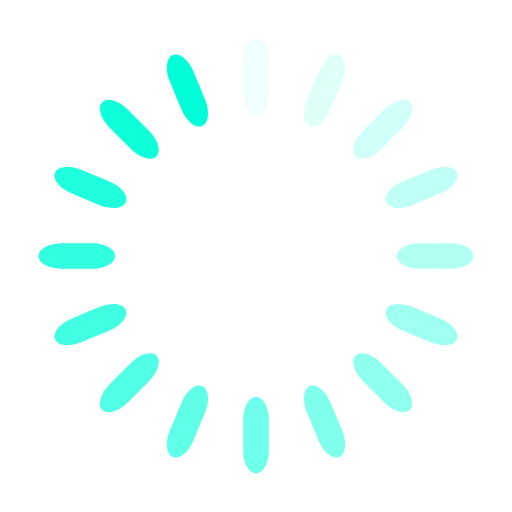
t = 0.00 s
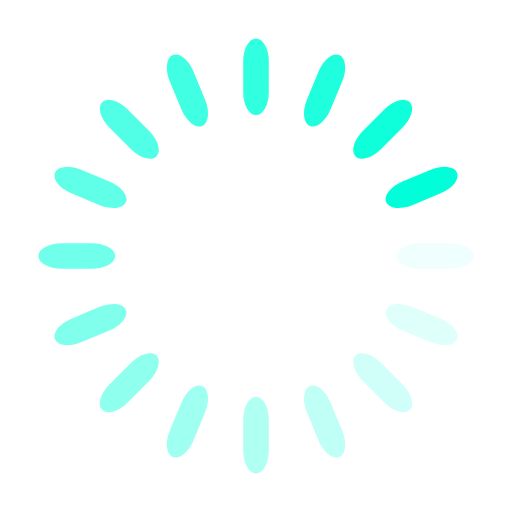
t = 0.25 s
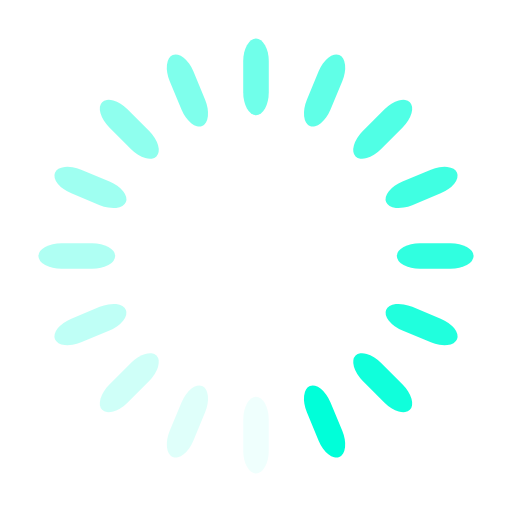
t = 0.50 s
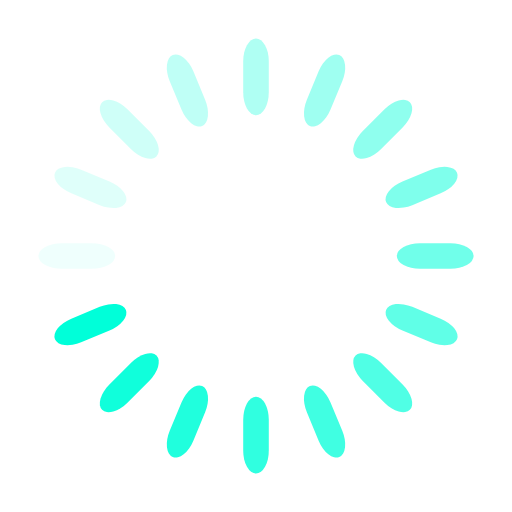
t = 0.75 s

The animated SVG that drew these frames (rendered in a browser with its animation timeline set to each time). Animation: 16 SMIL elements (animate=16); one cycle of 1.00 s, repeats indefinitely.

<svg class="lds-spinner" width="100%" height="100%" xmlns="http://www.w3.org/2000/svg" xmlns:xlink="http://www.w3.org/1999/xlink" viewBox="0 0 100 100" preserveAspectRatio="xMidYMid"><g transform="rotate(0 50 50)">
  <rect x="47.5" y="7.5" rx="28.5" ry="4.5" width="5" height="15" fill="#00ffd9">
    <animate attributeName="opacity" values="1;0" times="0;1" dur="1s" begin="-0.9375s" repeatCount="indefinite"></animate>
  </rect>
</g><g transform="rotate(22.5 50 50)">
  <rect x="47.5" y="7.5" rx="28.5" ry="4.5" width="5" height="15" fill="#00ffd9">
    <animate attributeName="opacity" values="1;0" times="0;1" dur="1s" begin="-0.875s" repeatCount="indefinite"></animate>
  </rect>
</g><g transform="rotate(45 50 50)">
  <rect x="47.5" y="7.5" rx="28.5" ry="4.5" width="5" height="15" fill="#00ffd9">
    <animate attributeName="opacity" values="1;0" times="0;1" dur="1s" begin="-0.8125s" repeatCount="indefinite"></animate>
  </rect>
</g><g transform="rotate(67.5 50 50)">
  <rect x="47.5" y="7.5" rx="28.5" ry="4.5" width="5" height="15" fill="#00ffd9">
    <animate attributeName="opacity" values="1;0" times="0;1" dur="1s" begin="-0.75s" repeatCount="indefinite"></animate>
  </rect>
</g><g transform="rotate(90 50 50)">
  <rect x="47.5" y="7.5" rx="28.5" ry="4.5" width="5" height="15" fill="#00ffd9">
    <animate attributeName="opacity" values="1;0" times="0;1" dur="1s" begin="-0.6875s" repeatCount="indefinite"></animate>
  </rect>
</g><g transform="rotate(112.5 50 50)">
  <rect x="47.5" y="7.5" rx="28.5" ry="4.5" width="5" height="15" fill="#00ffd9">
    <animate attributeName="opacity" values="1;0" times="0;1" dur="1s" begin="-0.625s" repeatCount="indefinite"></animate>
  </rect>
</g><g transform="rotate(135 50 50)">
  <rect x="47.5" y="7.5" rx="28.5" ry="4.5" width="5" height="15" fill="#00ffd9">
    <animate attributeName="opacity" values="1;0" times="0;1" dur="1s" begin="-0.5625s" repeatCount="indefinite"></animate>
  </rect>
</g><g transform="rotate(157.5 50 50)">
  <rect x="47.5" y="7.5" rx="28.5" ry="4.5" width="5" height="15" fill="#00ffd9">
    <animate attributeName="opacity" values="1;0" times="0;1" dur="1s" begin="-0.5s" repeatCount="indefinite"></animate>
  </rect>
</g><g transform="rotate(180 50 50)">
  <rect x="47.5" y="7.5" rx="28.5" ry="4.5" width="5" height="15" fill="#00ffd9">
    <animate attributeName="opacity" values="1;0" times="0;1" dur="1s" begin="-0.4375s" repeatCount="indefinite"></animate>
  </rect>
</g><g transform="rotate(202.5 50 50)">
  <rect x="47.5" y="7.5" rx="28.5" ry="4.5" width="5" height="15" fill="#00ffd9">
    <animate attributeName="opacity" values="1;0" times="0;1" dur="1s" begin="-0.375s" repeatCount="indefinite"></animate>
  </rect>
</g><g transform="rotate(225 50 50)">
  <rect x="47.5" y="7.5" rx="28.5" ry="4.5" width="5" height="15" fill="#00ffd9">
    <animate attributeName="opacity" values="1;0" times="0;1" dur="1s" begin="-0.3125s" repeatCount="indefinite"></animate>
  </rect>
</g><g transform="rotate(247.5 50 50)">
  <rect x="47.5" y="7.5" rx="28.5" ry="4.5" width="5" height="15" fill="#00ffd9">
    <animate attributeName="opacity" values="1;0" times="0;1" dur="1s" begin="-0.25s" repeatCount="indefinite"></animate>
  </rect>
</g><g transform="rotate(270 50 50)">
  <rect x="47.5" y="7.5" rx="28.5" ry="4.5" width="5" height="15" fill="#00ffd9">
    <animate attributeName="opacity" values="1;0" times="0;1" dur="1s" begin="-0.1875s" repeatCount="indefinite"></animate>
  </rect>
</g><g transform="rotate(292.5 50 50)">
  <rect x="47.5" y="7.5" rx="28.5" ry="4.5" width="5" height="15" fill="#00ffd9">
    <animate attributeName="opacity" values="1;0" times="0;1" dur="1s" begin="-0.125s" repeatCount="indefinite"></animate>
  </rect>
</g><g transform="rotate(315 50 50)">
  <rect x="47.5" y="7.5" rx="28.5" ry="4.5" width="5" height="15" fill="#00ffd9">
    <animate attributeName="opacity" values="1;0" times="0;1" dur="1s" begin="-0.0625s" repeatCount="indefinite"></animate>
  </rect>
</g><g transform="rotate(337.5 50 50)">
  <rect x="47.5" y="7.5" rx="28.5" ry="4.5" width="5" height="15" fill="#00ffd9">
    <animate attributeName="opacity" values="1;0" times="0;1" dur="1s" begin="0s" repeatCount="indefinite"></animate>
  </rect>
</g></svg>
